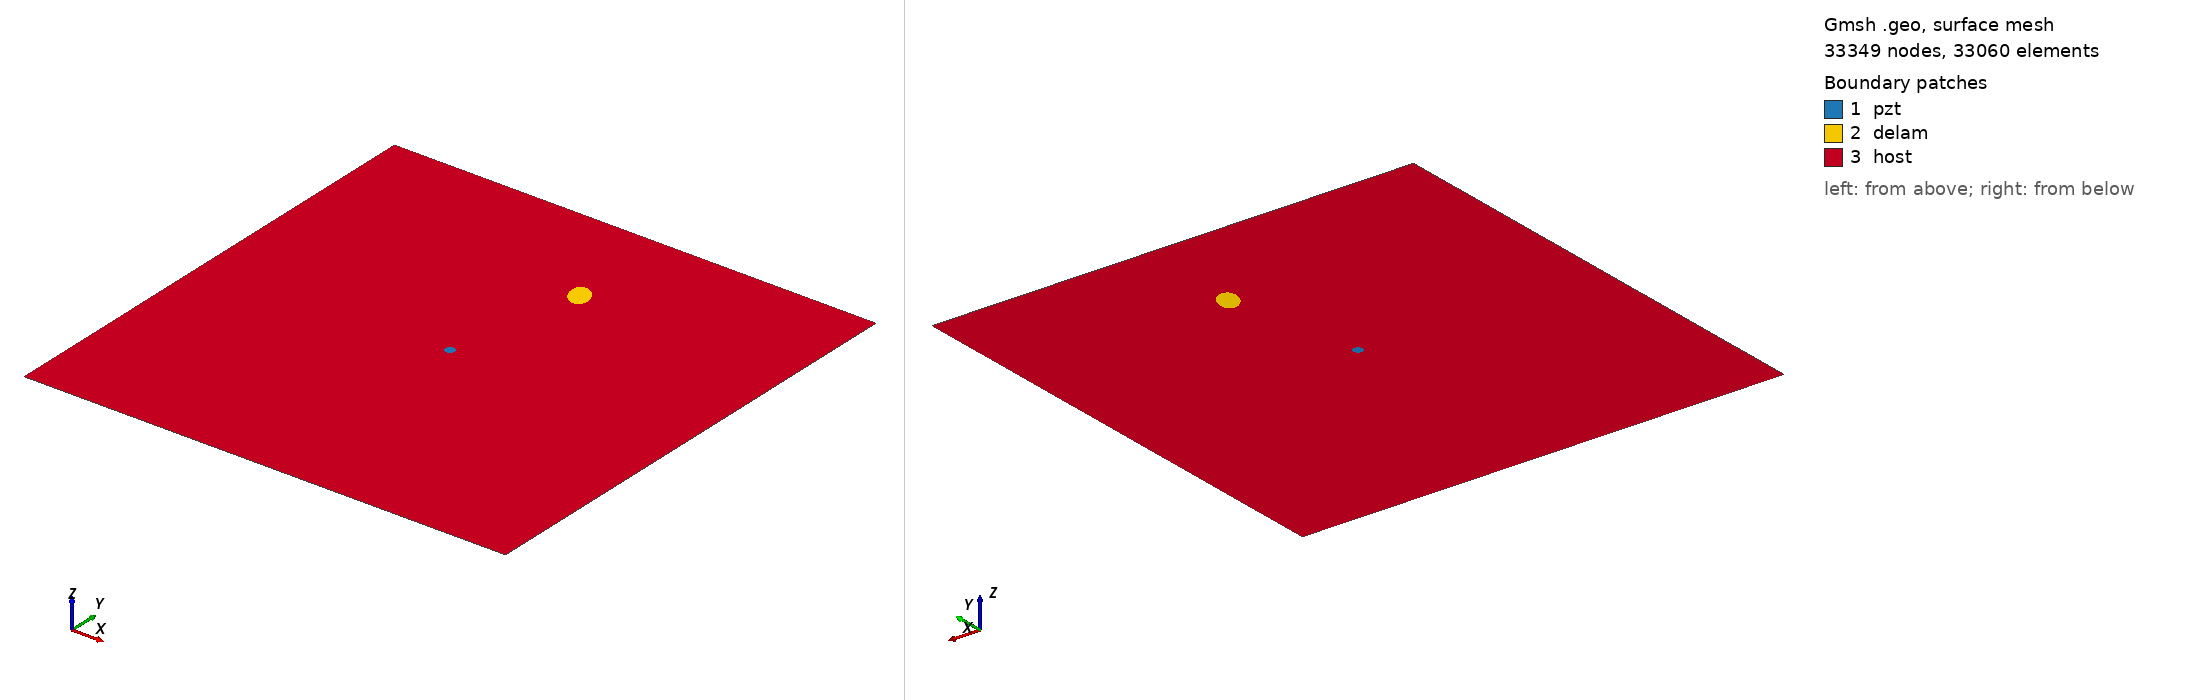

Gmsh geometry script, surface-meshed: 33349 nodes, 33060 surface elements. Boundary patches (legend numbers): 1 pzt, 2 delam, 3 host. Left view from above one corner, right view from below the opposite corner. Legend entries are the model's physical surfaces. The drawing asked Gmsh for element sizes between 1% and 20% of the model's largest extent; the script's own settings can give other sizes.

=== m2_208_delam1_position_no_76_a_15mm_b_10mm_angle_120.geo (drawn) ===
SetFactory("OpenCASCADE");
L=0.500000; 
W=0.500000; 
a=0.015000; 
b=0.010000; 
x=0.277778; 
y=0.388889; 
alpha=0.666667 *Pi; 
r=0.005000; 
xpzt=0.250000; 
ypzt=0.250000; 
//+
Point(1) = {0, 0, 0, 1.0};
//+
Point(2) = {L, 0, 0, 1.0};
//+
Point(3) = {L, W, 0, 1.0};
//+
Point(4) = {0, W, 0, 1.0};
//+
Line(1) = {1, 2};
//+
Line(2) = {2, 3};
//+
Line(3) = {3, 4};
//+
Line(4) = {4, 1};
//+
Circle(5) = {xpzt, ypzt, -0, r, 0, 2*Pi};
//+
Ellipse(6) = {x, y, -0, a, b, 0, 2*Pi};
//+
Rotate {{0, 0, 1}, {x, y, 0}, alpha} {
  Curve{6}; 
}
//+
Curve Loop(1) = {4, 1, 2, 3};
//+
Curve Loop(2) = {6};
//+
Curve Loop(3) = {5};
//+
Curve Loop(4) = {6};
//+
Curve Loop(5) = {5};
//+
Plane Surface(1) = {5};
//+
Plane Surface(2) = {4};
//+
Plane Surface(3) = {1, 2, 3};
//+
Point(9) = {xpzt, ypzt, 0, 1.0};
//+
Point{9} In Surface {1};// mesh node at centre of pzt
//+
Physical Surface("pzt") = {1};
//+
Physical Surface("delam") = {2};
//+
Physical Surface("host") = {3};

Mesh.Algorithm = 6; // Frontal
Mesh.CharacteristicLengthFactor = 0.070000;
Mesh.CharacteristicLengthMin = 0.001000;
Mesh.CharacteristicLengthMax = 0.200000;
Mesh.RecombineAll = 1; // Apply recombination algorithm
Mesh.SubdivisionAlgorithm = 1; // 1: all quadrangles
Mesh.Smoothing = 1;
